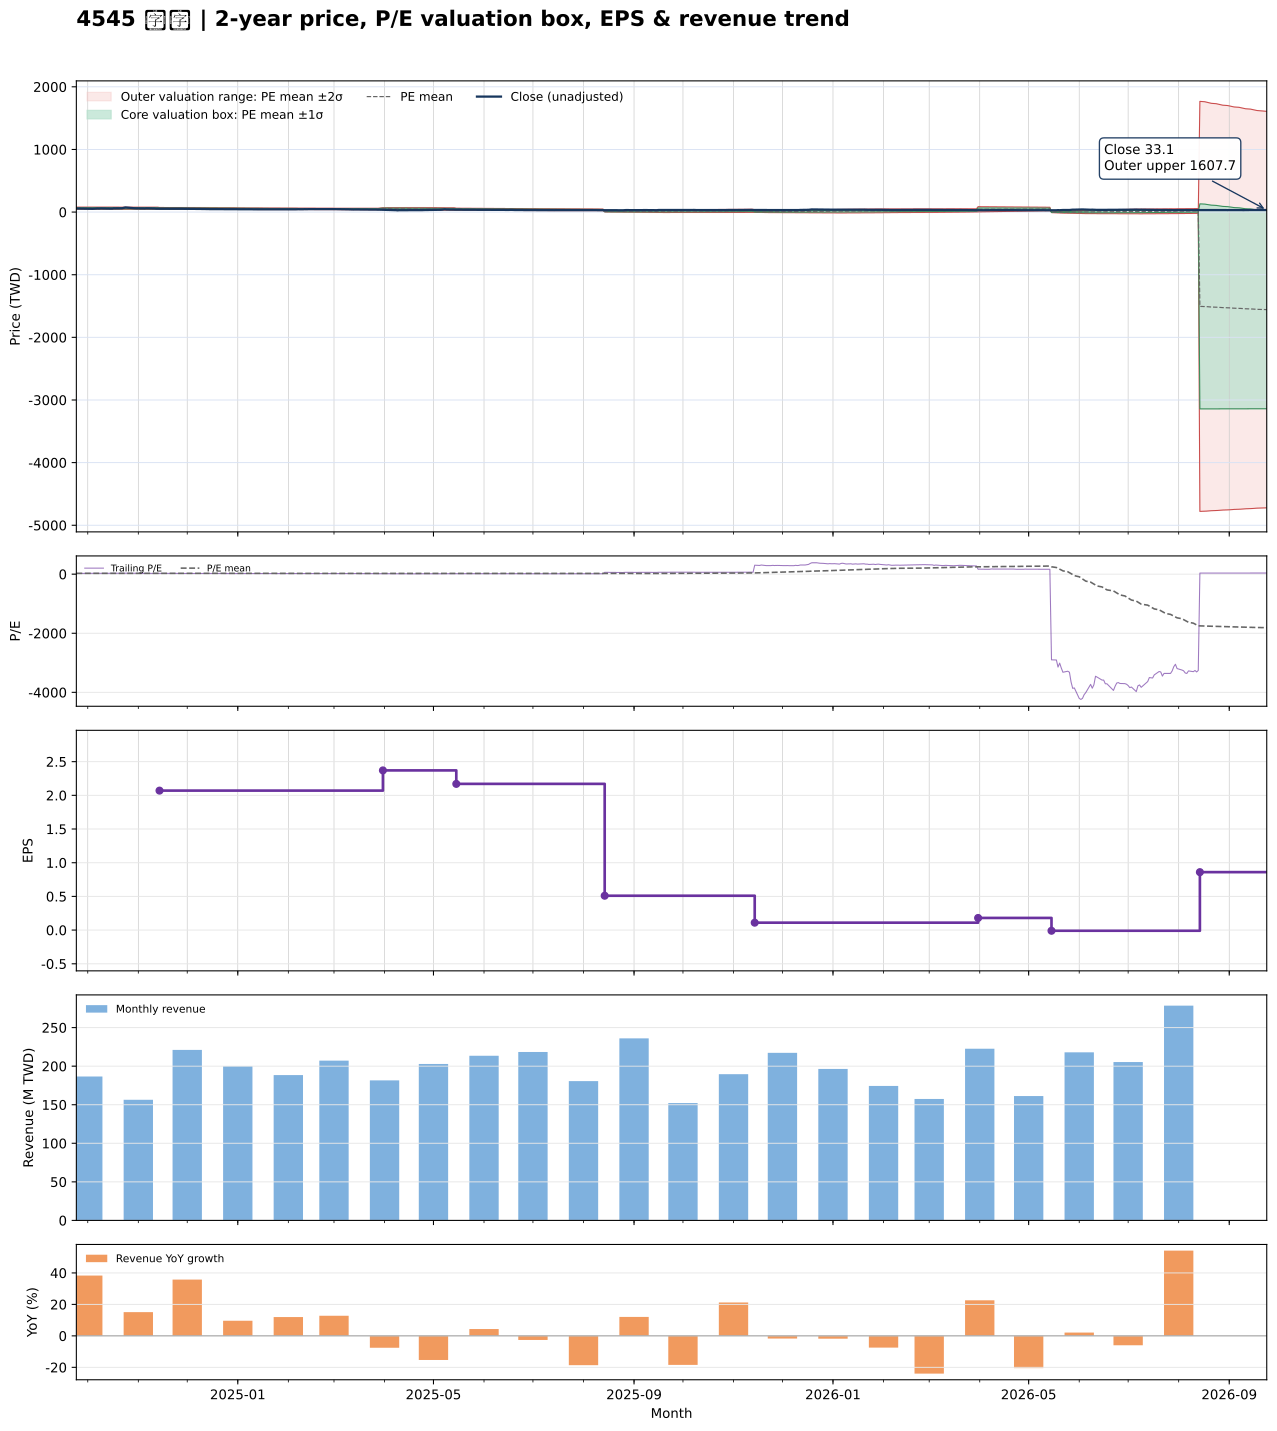

Data behind this chart, as committed beside it:
date, close, available_date, period_end, ttm_eps, pe, pe_mean, pe_std, price_m2, price_m1, price_mean, price_p1, price_p2, forward_eps, forward_pe, forward_pe_mean, forward_pe_std, forward_price_m2, forward_price_m1, forward_price_mean, forward_price_p1, forward_price_p2
2024-09-24, 57.7, 2024-08-14, 2024-06-30, 2.19, 26.35, 28.42, 3.873, 45.28, 53.76, 62.24, 70.72, 79.21, , , , , , , , , 
2024-09-25, 57.7, 2024-08-14, 2024-06-30, 2.19, 26.35, 28.4, 3.877, 45.21, 53.7, 62.19, 70.68, 79.17, , , , , , , , , 
2024-09-26, 58.3, 2024-08-14, 2024-06-30, 2.19, 26.62, 28.38, 3.88, 45.15, 53.65, 62.15, 70.64, 79.14, , , , , , , , , 
2024-09-27, 55.9, 2024-08-14, 2024-06-30, 2.19, 25.53, 28.35, 3.889, 45.06, 53.57, 62.09, 70.61, 79.12, , , , , , , , , 
2024-09-30, 54.5, 2024-08-14, 2024-06-30, 2.19, 24.89, 28.32, 3.902, 44.94, 53.49, 62.03, 70.58, 79.12, , , , , , , , , 
2024-10-01, 53.9, 2024-08-14, 2024-06-30, 2.19, 24.61, 28.29, 3.916, 44.81, 53.38, 61.96, 70.53, 79.11, , , , , , , , , 
2024-10-04, 52.5, 2024-08-14, 2024-06-30, 2.19, 23.97, 28.23, 3.925, 44.63, 53.23, 61.82, 70.42, 79.01, , , , , , , , , 
2024-10-07, 57.7, 2024-08-14, 2024-06-30, 2.19, 26.35, 28.2, 3.925, 44.56, 53.16, 61.75, 70.35, 78.94, , , , , , , , , 
2024-10-08, 56.5, 2024-08-14, 2024-06-30, 2.19, 25.8, 28.15, 3.919, 44.48, 53.07, 61.65, 70.23, 78.81, , , , , , , , , 
2024-10-09, 58.8, 2024-08-14, 2024-06-30, 2.19, 26.85, 28.11, 3.911, 44.44, 53, 61.57, 70.14, 78.7, , , , , , , , , 
2024-10-11, 57.7, 2024-08-14, 2024-06-30, 2.19, 26.35, 28.09, 3.912, 44.38, 52.94, 61.51, 70.08, 78.65, , , , , , , , , 
2024-10-14, 57.3, 2024-08-14, 2024-06-30, 2.19, 26.16, 28.05, 3.91, 44.31, 52.87, 61.43, 70, 78.56, , , , , , , , , 
2024-10-15, 55, 2024-08-14, 2024-06-30, 2.19, 25.11, 28.01, 3.915, 44.2, 52.77, 61.34, 69.92, 78.49, , , , , , , , , 
2024-10-16, 55.1, 2024-08-14, 2024-06-30, 2.19, 25.16, 27.98, 3.922, 44.09, 52.68, 61.27, 69.86, 78.45, , , , , , , , , 
2024-10-17, 60.6, 2024-08-14, 2024-06-30, 2.19, 27.67, 27.96, 3.92, 44.07, 52.66, 61.24, 69.83, 78.41, , , , , , , , , 
2024-10-18, 59.2, 2024-08-14, 2024-06-30, 2.19, 27.03, 27.94, 3.919, 44.03, 52.62, 61.2, 69.78, 78.36, , , , , , , , , 
2024-10-21, 59.5, 2024-08-14, 2024-06-30, 2.19, 27.17, 27.93, 3.917, 44, 52.58, 61.16, 69.73, 78.31, , , , , , , , , 
2024-10-22, 61, 2024-08-14, 2024-06-30, 2.19, 27.85, 27.91, 3.915, 43.98, 52.56, 61.13, 69.71, 78.28, , , , , , , , , 
2024-10-23, 67.1, 2024-08-14, 2024-06-30, 2.19, 30.64, 27.93, 3.922, 43.98, 52.57, 61.16, 69.75, 78.34, , , , , , , , , 
2024-10-24, 73.8, 2024-08-14, 2024-06-30, 2.19, 33.7, 27.97, 3.956, 43.92, 52.58, 61.25, 69.91, 78.57, , , , , , , , , 
2024-10-25, 72.2, 2024-08-14, 2024-06-30, 2.19, 32.97, 28, 3.98, 43.88, 52.59, 61.31, 70.03, 78.74, , , , , , , , , 
2024-10-28, 65, 2024-08-14, 2024-06-30, 2.19, 29.68, 28, 3.981, 43.88, 52.6, 61.31, 70.03, 78.75, , , , , , , , , 
2024-10-29, 64.3, 2024-08-14, 2024-06-30, 2.19, 29.36, 28, 3.98, 43.88, 52.6, 61.31, 70.03, 78.75, , , , , , , , , 
2024-10-30, 60.6, 2024-08-14, 2024-06-30, 2.19, 27.67, 27.98, 3.979, 43.86, 52.57, 61.28, 70, 78.71, , , , , , , , , 
2024-11-01, 59.5, 2024-08-14, 2024-06-30, 2.19, 27.17, 27.96, 3.977, 43.82, 52.53, 61.24, 69.95, 78.66, , , , , , , , , 
2024-11-04, 58.4, 2024-08-14, 2024-06-30, 2.19, 26.67, 27.94, 3.976, 43.77, 52.48, 61.19, 69.9, 78.61, , , , , , , , , 
2024-11-05, 58, 2024-08-14, 2024-06-30, 2.19, 26.48, 27.92, 3.976, 43.72, 52.43, 61.14, 69.84, 78.55, , , , , , , , , 
2024-11-06, 60.5, 2024-08-14, 2024-06-30, 2.19, 27.63, 27.89, 3.969, 43.7, 52.39, 61.08, 69.77, 78.47, , , , , , , , , 
2024-11-07, 60.1, 2024-08-14, 2024-06-30, 2.19, 27.44, 27.85, 3.947, 43.7, 52.35, 60.99, 69.63, 78.28, , , , , , , , , 
2024-11-08, 58, 2024-08-14, 2024-06-30, 2.19, 26.48, 27.81, 3.933, 43.67, 52.28, 60.9, 69.51, 78.12, , , , , , , , , 
2024-11-11, 57.2, 2024-08-14, 2024-06-30, 2.19, 26.12, 27.86, 3.872, 44.05, 52.53, 61.01, 69.49, 77.97, , , , , , , , , 
2024-11-12, 54.4, 2024-08-14, 2024-06-30, 2.19, 24.84, 27.88, 3.846, 44.21, 52.63, 61.06, 69.48, 77.9, , , , , , , , , 
2024-11-13, 54.9, 2024-08-14, 2024-06-30, 2.19, 25.07, 27.91, 3.812, 44.42, 52.77, 61.12, 69.47, 77.81, , , , , , , , , 
2024-11-14, 54.2, 2024-11-14, 2024-09-30, 2.07, 26.18, 27.96, 3.753, 42.33, 50.1, 57.87, 65.64, 73.41, , , , , , , , , 
2024-11-15, 53.8, 2024-11-14, 2024-09-30, 2.07, 25.99, 27.98, 3.724, 42.51, 50.22, 57.93, 65.64, 73.35, , , , , , , , , 
2024-11-18, 52, 2024-11-14, 2024-09-30, 2.07, 25.12, 27.99, 3.722, 42.53, 50.23, 57.93, 65.64, 73.34, , , , , , , , , 
2024-11-19, 53.1, 2024-11-14, 2024-09-30, 2.07, 25.65, 28, 3.707, 42.62, 50.3, 57.97, 65.64, 73.31, , , , , , , , , 
2024-11-20, 52.9, 2024-11-14, 2024-09-30, 2.07, 25.56, 28, 3.709, 42.6, 50.28, 57.96, 65.64, 73.32, , , , , , , , , 
2024-11-21, 53.4, 2024-11-14, 2024-09-30, 2.07, 25.8, 28, 3.711, 42.59, 50.27, 57.95, 65.64, 73.32, , , , , , , , , 
2024-11-22, 54.4, 2024-11-14, 2024-09-30, 2.07, 26.28, 28, 3.708, 42.61, 50.29, 57.96, 65.64, 73.32, , , , , , , , , 
2024-11-25, 54.7, 2024-11-14, 2024-09-30, 2.07, 26.43, 28.02, 3.699, 42.68, 50.34, 57.99, 65.65, 73.31, , , , , , , , , 
2024-11-26, 53.9, 2024-11-14, 2024-09-30, 2.07, 26.04, 28.03, 3.684, 42.78, 50.4, 58.03, 65.66, 73.28, , , , , , , , , 
2024-11-27, 53, 2024-11-14, 2024-09-30, 2.07, 25.6, 28.05, 3.672, 42.86, 50.46, 58.06, 65.66, 73.26, , , , , , , , , 
2024-11-28, 52.3, 2024-11-14, 2024-09-30, 2.07, 25.27, 28.04, 3.674, 42.84, 50.45, 58.05, 65.66, 73.26, , , , , , , , , 
2024-11-29, 52.9, 2024-11-14, 2024-09-30, 2.07, 25.56, 28.05, 3.672, 42.86, 50.46, 58.06, 65.66, 73.26, , , , , , , , , 
2024-12-02, 52.4, 2024-11-14, 2024-09-30, 2.07, 25.31, 28.06, 3.663, 42.91, 50.49, 58.08, 65.66, 73.24, , , , , , , , , 
2024-12-03, 52.7, 2024-11-14, 2024-09-30, 2.07, 25.46, 28.07, 3.654, 42.97, 50.53, 58.1, 65.66, 73.23, , , , , , , , , 
2024-12-04, 53.6, 2024-11-14, 2024-09-30, 2.07, 25.89, 28.08, 3.642, 43.05, 50.59, 58.13, 65.67, 73.21, , , , , , , , , 
2024-12-05, 53.6, 2024-11-14, 2024-09-30, 2.07, 25.89, 28.08, 3.645, 43.03, 50.57, 58.12, 65.66, 73.21, , , , , , , , , 
2024-12-06, 52.7, 2024-11-14, 2024-09-30, 2.07, 25.46, 28.05, 3.653, 42.94, 50.5, 58.07, 65.63, 73.19, , , , , , , , , 
2024-12-09, 51.5, 2024-11-14, 2024-09-30, 2.07, 24.88, 28.02, 3.664, 42.83, 50.42, 58, 65.59, 73.17, , , , , , , , , 
2024-12-10, 49.85, 2024-11-14, 2024-09-30, 2.07, 24.08, 27.99, 3.681, 42.7, 50.32, 57.94, 65.56, 73.18, , , , , , , , , 
2024-12-11, 49.25, 2024-11-14, 2024-09-30, 2.07, 23.79, 27.94, 3.695, 42.53, 50.18, 57.83, 65.48, 73.12, , , , , , , , , 
2024-12-12, 49.05, 2024-11-14, 2024-09-30, 2.07, 23.7, 27.86, 3.681, 42.42, 50.04, 57.66, 65.28, 72.9, , , , , , , , , 
2024-12-13, 47.8, 2024-11-14, 2024-09-30, 2.07, 23.09, 27.74, 3.616, 42.46, 49.94, 57.43, 64.91, 72.4, , , , , , , , , 
2024-12-16, 47.25, 2024-11-14, 2024-09-30, 2.07, 22.83, 27.63, 3.568, 42.43, 49.82, 57.2, 64.59, 71.98, , , , , , , , , 
2024-12-17, 47.05, 2024-11-14, 2024-09-30, 2.07, 22.73, 27.52, 3.512, 42.43, 49.71, 56.98, 64.25, 71.52, , , , , , , , , 
2024-12-18, 47.15, 2024-11-14, 2024-09-30, 2.07, 22.78, 27.43, 3.489, 42.34, 49.56, 56.78, 64.01, 71.23, , , , , , , , , 
2024-12-19, 46.75, 2024-11-14, 2024-09-30, 2.07, 22.58, 27.34, 3.474, 42.22, 49.41, 56.6, 63.79, 70.98, , , , , , , , , 
2024-12-20, 46.95, 2024-11-14, 2024-09-30, 2.07, 22.68, 27.25, 3.452, 42.12, 49.26, 56.41, 63.55, 70.7, , , , , , , , , 
... 427 more rows
